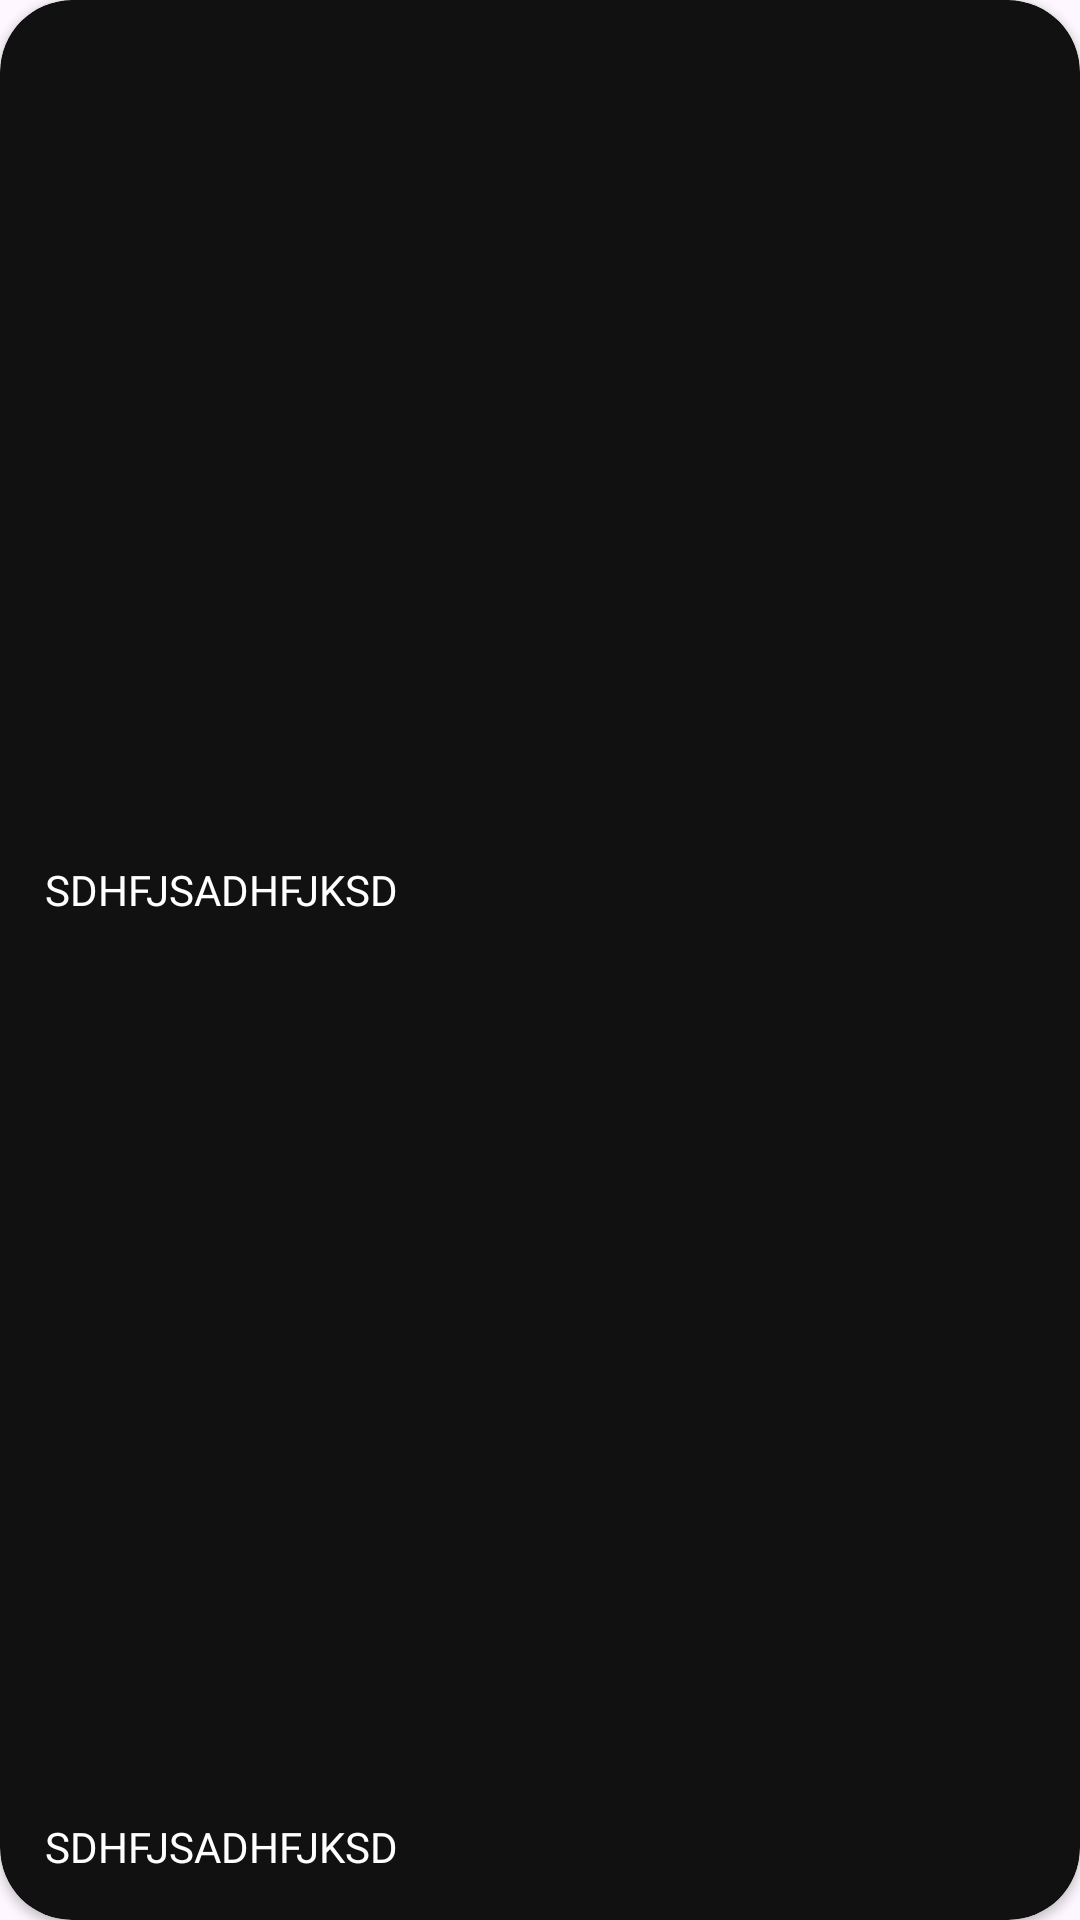

Here is an Android app screen rendered from its layout file. Give the layout XML and the strings, colors and styles it references.
<!-- AndroidManifest.xml: application theme Theme.AllAboutValorant -->
<!-- res/layout/custom_preview.xml -->
<?xml version="1.0" encoding="utf-8"?>
<androidx.cardview.widget.CardView xmlns:android="http://schemas.android.com/apk/res/android"
    xmlns:tools="http://schemas.android.com/tools"
    android:id="@+id/preview_card"
    android:layout_width="match_parent"
    android:layout_height="wrap_content"
    app:cardBackgroundColor="@color/valo_balck"
    xmlns:app="http://schemas.android.com/apk/res-auto"
    android:layout_margin="10dp"
    app:cardCornerRadius="24dp">



    <LinearLayout
        android:layout_gravity="bottom"
        android:layout_width="match_parent"
        android:layout_height="wrap_content"
        android:orientation="vertical"
        >
        <TextView
            android:id="@+id/map"
            android:layout_width="match_parent"
            android:layout_height="wrap_content"
            android:layout_marginTop="10dp"
            android:text="sdhfjsadhfjksd"
            android:layout_marginLeft="15dp"
            android:fontFamily="@font/poppins_semibold"
            android:textSize="14sp"
            android:textColor="@color/white"
            android:textAllCaps="true"
            />

        <ImageView
            android:id="@+id/preview_img"
            android:layout_width="match_parent"
            android:layout_height="280dp"
            android:layout_marginTop="10dp"
            android:src="@drawable/map"
            android:scaleType="centerCrop"/>

        <TextView
            android:id="@+id/sites"
            android:layout_width="match_parent"
            android:layout_height="wrap_content"
            android:text="sdhfjsadhfjksd"
            android:layout_marginTop="10dp"
            android:layout_marginLeft="15dp"
            android:layout_marginBottom="15dp"
            android:fontFamily="@font/poppins_semibold"
            android:textSize="14sp"
            android:textColor="@color/white"
            android:textAllCaps="true"
            />
    </LinearLayout>


</androidx.cardview.widget.CardView>
<!-- resources referenced by this layout -->
<resources>
  <color name="valo_balck">#111111</color>
  <color name="white">#FFFFFFFF</color>
  <style name="Theme.AllAboutValorant" parent="Base.Theme.AllAboutValorant" />
  <style name="Base.Theme.AllAboutValorant" parent="Theme.Material3.DayNight.NoActionBar">
          
          <item name="android:statusBarColor">@color/black</item>
          <item name="android:navigationBarColor">@color/black</item>
          
      </style>
  <color name="black">#FF000000</color>
</resources>
